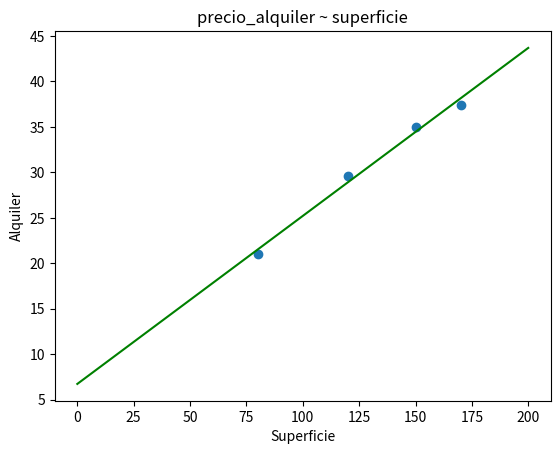

The matplotlib source for this figure:
#!/usr/bin/env python3
# -*- coding: utf-8 -*-
"""
Created on Tue Oct 26 17:36:37 2021

[redacted]
"""
import matplotlib.pyplot as plt
import numpy as np


def ajuste_lineal_simple(x,y):
    a = sum(((x - x.mean())*(y-y.mean()))) / sum(((x-x.mean())**2))
    b = y.mean() - a*x.mean()
    return a, b


#%%

superficie = np.array([150.0, 120.0, 170.0, 80.0])
alquiler = np.array([35.0, 29.6, 37.4, 21.0])


a, b = ajuste_lineal_simple(superficie, alquiler)
grilla_x = np.linspace(start = 0, stop = 200, num = 1000)
grilla_y = grilla_x*a + b

g = plt.scatter(x = superficie, y = alquiler)
plt.plot(grilla_x, grilla_y, c = 'green')
plt.title('precio_alquiler ~ superficie')
plt.xlabel('Superficie')
plt.ylabel('Alquiler')
plt.show()

#%%

errores = alquiler - (a*superficie + b)
print(errores)
print("ECM:", (errores**2).mean())
